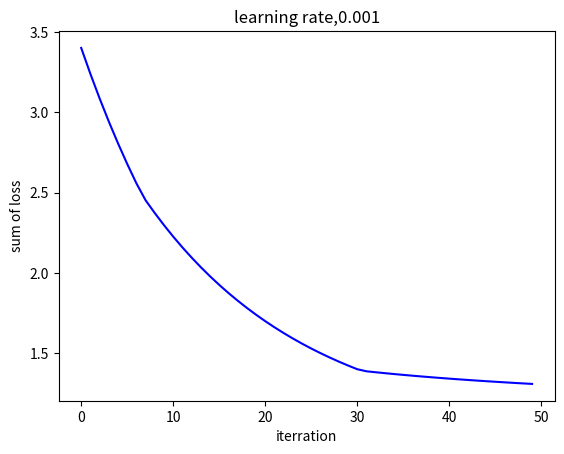
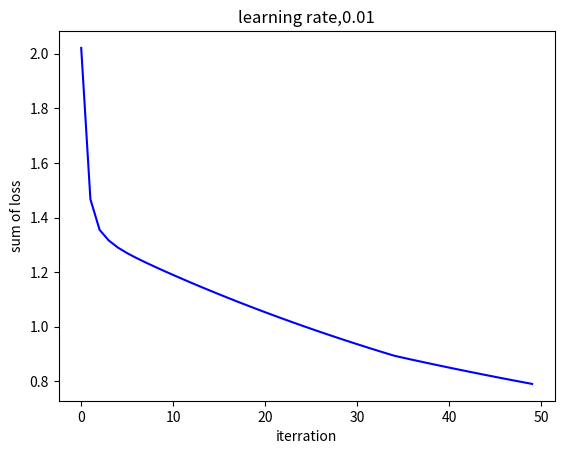
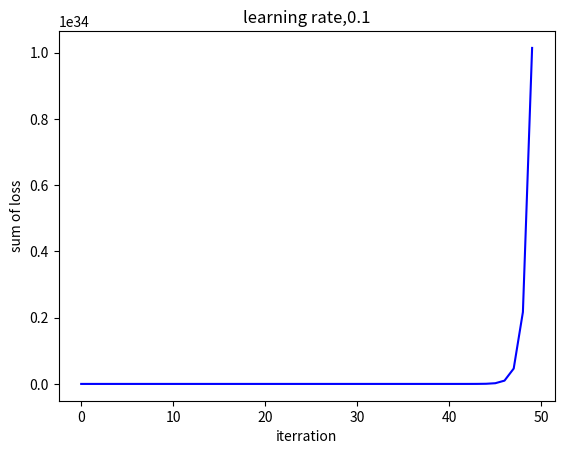
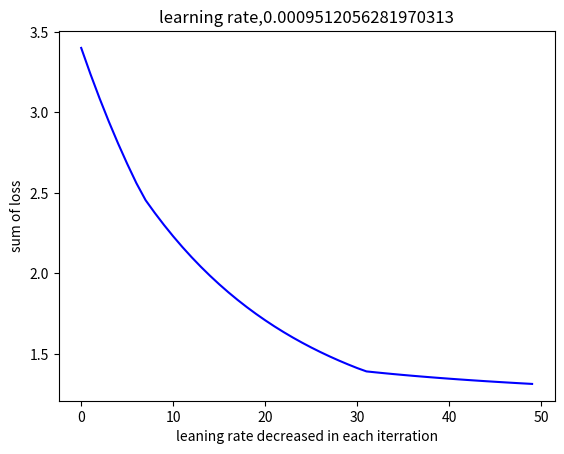
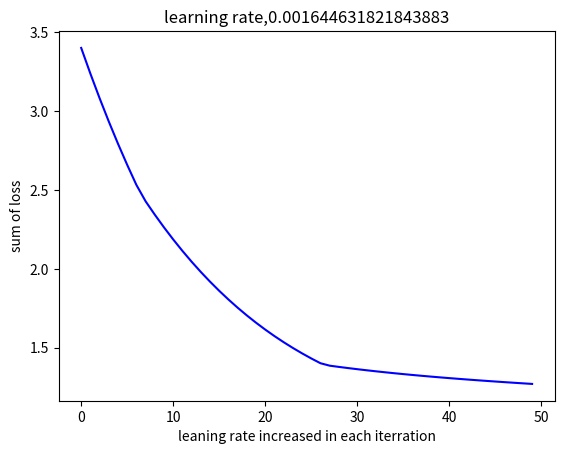
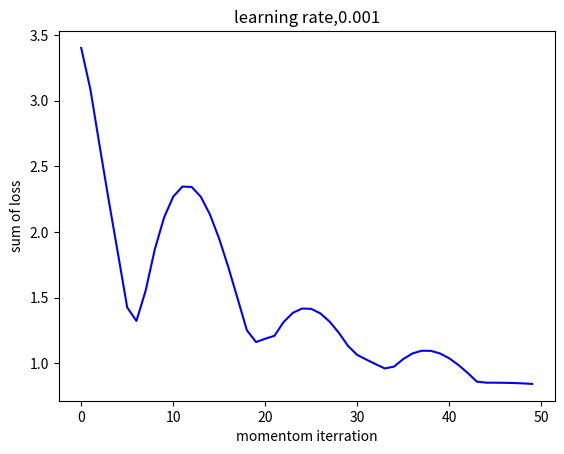
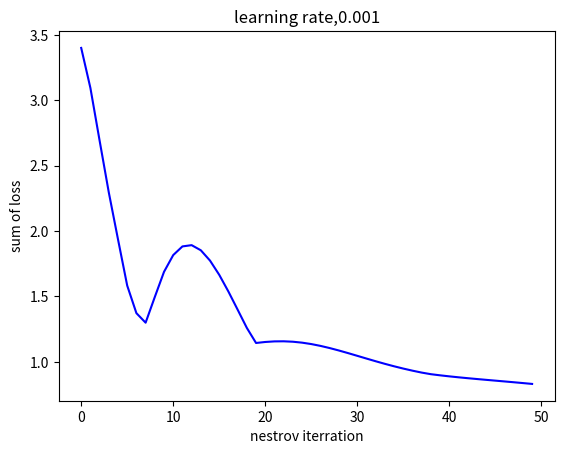
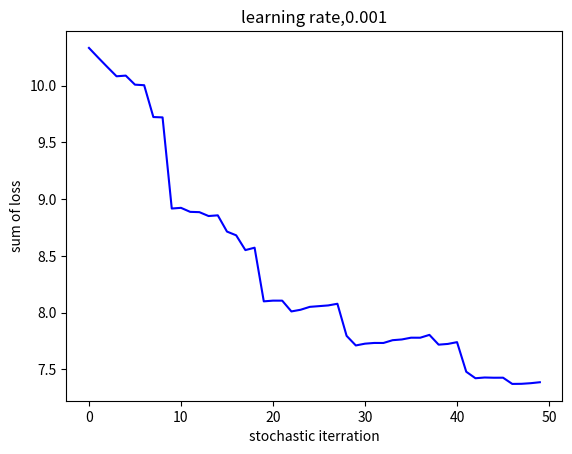

Here is the Python script that generated these plots, in order:
# -*- coding: utf-8 -*-
"""
Created on Mon Aug 12 09:20:00 2019

@author: royru
"""

import numpy as np
older_sibling_age = np.reshape(([31,22,40,26]),(4,1))
yunger_sibling_age = np.reshape(([22,21,37,25]),(4,1))
times_talked=np.reshape(([2,3,8,12]),(4,1))

# 1.a
XX = np.column_stack((older_sibling_age,yunger_sibling_age))
Y = times_talked
W1a = np.linalg.inv(XX.T @ XX ) @ XX.T @ Y
sumoflose1a = abs((W1a.T@XX.T)-Y.T)
print ('sumoflose1a',sumoflose1a.sum())
#1.b - The age difference between the siblings is linearly dependent of sibling age
#1.c square of the age difference is not linearly dependent so it might benefit the model
sqr_age_difference = np.reshape(np.square(older_sibling_age-yunger_sibling_age),(4,1))
XX = np.column_stack((older_sibling_age,yunger_sibling_age,sqr_age_difference))
W1c = np.linalg.inv(XX.T @ XX ) @ XX.T @ Y
sumoflose1c = abs((W1c.T@XX.T)-Y.T)
print ('sumoflose1c',sumoflose1c.sum())
#1.d  vector of ones, - new featrue gives abetter optimization of linear regression model (y = a1x1+a2x2 +b instead of y=a1x1+a2x2 in 1.a model)
vectorofones= np.ones(older_sibling_age.shape)
XX = np.column_stack((vectorofones,older_sibling_age,yunger_sibling_age))
W1d = np.linalg.inv(XX.T @ XX ) @ XX.T @ Y
sumoflose1d = abs((W1d.T@XX.T)-Y.T)
print ('sumoflose1d',sumoflose1d.sum())
#1.e - cannot get better prediction unless using higher polynom


#2.a 
import numpy as np

def sumoflose_gradinet(_XX,_teta,_Y): #average absulote sum of error for specific teta
    return (1/len(_Y))*(abs(_XX@_teta-_Y).sum())

def compute_gradient(_XX,_teta,_Y):  #computes gradient  vector from specific teta
    return (1/len(_Y))*(_XX.T@((_XX@_teta)-_Y))

def update_teta_GD(_old_teta,_learning_rate,_gradient): #update teta vector in gradient descent model
    return  _old_teta-_learning_rate*_gradient

def calc_momentum_vector(_momentum,_momentum_vector,_learning_rate,_gradient):
    return ((_momentum*_momentum_vector-_learning_rate*_gradient))

def compute_stochastic_gradient(_XX,_Y,_random_index,_teta):  #computes gradient  vector from specific teta
    return (_XX[_random_index]*(_XX[_random_index]@_teta-_Y[_random_index]))


def plot_graph(_figure,_xlabel,_ylabel,_listoflos,_learning_rate,i):
    import matplotlib.pyplot as plt
    plt.figure(_figure)
    plt.xlabel(_xlabel)
    plt.ylabel(_ylabel)
    plt.title('learning rate,{}'.format(_learning_rate))
    _plotlistoflos=np.reshape(_listoflos,(i+1,2))
    plt.plot(_plotlistoflos[:,0],_plotlistoflos[:,1],'b')
    plt.show()
    print('learning rate',learning_rate,listoflos[i],'\n teta:',new_teta)
##############################################################################
if __name__ == "__main__": 
##    ##############check on large array
#    ss = 1000 #sample size
#    noisearray2 = np.random.randn(ss)
#    b3= 1
#    Xvector = np.random.randint(-2.0,2.0,size=ss)
#    #v3=v3+noisearray2
#    v3sqrxpararameter =1
#    v3xparameter = 1
#    Yvector = v3sqrxpararameter*Xvector*Xvector +v3xparameter*Xvector+ b3 + noisearray2
#    x=Xvector #([0,1,2,])#3,4,5,6]) # features vector
#    y=Yvector #([1,3,7])#,12,21,31,43]) # label vector
#########
    x=([-2,-1,0,1,2,3,4])#,3,4]) # features vector
    y=([3,1,1,3,7,13,21])#,12,21]) # label vector
    X=np.reshape((x),(len(x),1))
    Y=np.reshape((y),(len(x),1))
    teta0=np.reshape(([2,2,0]),(3,1)) 
    input_learning_rate = 0.001
    vectorofones= np.ones(Y.shape)
    Xsqr=np.square(X)
    XX = np.column_stack((vectorofones,X,Xsqr)) # features matrix
    irange = 50 # number of iteration
    
    print ('= = = = = = = = = = = = = = = =')
### gradient descent 0.01 model
    print('teta solved:',(np.linalg.inv(XX.T@XX)@XX.T@Y))
    
    learning_rate = input_learning_rate # LR0.01
    new_teta = teta0
    listoflos = ([])
    gradient = compute_gradient(XX,teta0,Y)
    for i in range (0,irange):
        gradient = compute_gradient(XX,new_teta,Y)
        new_teta = update_teta_GD(new_teta,learning_rate,gradient)
        listoflos.append((i,sumoflose_gradinet(XX,new_teta,Y)))
    plot_graph(1,'iterration','sum of loss',listoflos,learning_rate,i)
    
### gradient descent 0.1 model
    new_teta = teta0
    listoflos = ([])
    learning_rate = input_learning_rate*10    # LR0.1
    gradient = compute_gradient(XX,teta0,Y)
    for i in range (0,irange):
        gradient = compute_gradient(XX,new_teta,Y)
        new_teta = update_teta_GD(new_teta,learning_rate,gradient)
        listoflos.append((i,sumoflose_gradinet(XX,new_teta,Y)))
    plot_graph(2,'iterration','sum of loss',listoflos,learning_rate,i)
    
## gradient descent 1.0 model
    new_teta = teta0
    listoflos = ([])
    learning_rate = input_learning_rate*100    # LR0 1.0
    gradient = compute_gradient(XX,teta0,Y)
    for i in range (0,irange):
        gradient = compute_gradient(XX,new_teta,Y)
        new_teta = update_teta_GD(new_teta,learning_rate,gradient)
        listoflos.append((i,sumoflose_gradinet(XX,new_teta,Y)))
    plot_graph(3,'iterration','sum of loss',listoflos,learning_rate,i)
    
# 2.b - learning rate = 0.01 succeeded in reducing loss inn each step. step size is small enough 
# 2.b - learning rate = 0.1 failed in reducing loss inn each step. step size is too big
# 2.b - learning rate = 1 failed in reducing loss inn each step. step size is too big
### 2.c reducing learing rate on the fly :
    new_teta = teta0
    listoflos = ([])
    learning_rate = input_learning_rate # LR 1
    learning_rate_adjuster = 0.999   # learning rate decrese in each itteration
    gradient = compute_gradient(XX,teta0,Y)
    for i in range (0,irange):
        gradient = compute_gradient(XX,new_teta,Y)
        new_teta = update_teta_GD(new_teta,learning_rate,gradient)
        listoflos.append((i,sumoflose_gradinet(XX,new_teta,Y)))
        learning_rate = learning_rate *learning_rate_adjuster # adjusting learning_rate on the fly
    plot_graph(4,'leaning rate decreased in each iterration','sum of loss',listoflos,learning_rate,i)
    
### 2.c increasing learing rate on the fly :
    new_teta = teta0
    listoflos = ([])
    learning_rate = input_learning_rate # LR 1
    learning_rate_adjuster = 1.01   # learning rate increase in each itteration
    gradient = compute_gradient(XX,teta0,Y)
    for i in range (0,irange):
        gradient = compute_gradient(XX,new_teta,Y)
        new_teta = update_teta_GD(new_teta,learning_rate,gradient)
        listoflos.append((i,sumoflose_gradinet(XX,new_teta,Y)))
        learning_rate = learning_rate *learning_rate_adjuster # adjusting learning_rate on the fly
    plot_graph(5,'leaning rate increased in each iterration','sum of loss',listoflos,learning_rate,i)
        
#2.c**    #####                 momentum vector
    
    new_teta = teta0
    listoflos = ([])
    learning_rate = input_learning_rate    # LR0 0.01
    momentum = 0.9
    momentum_vector= np.zeros(teta0.shape)
    gradient = compute_gradient(XX,teta0,Y)
    for i in range (0,irange):
        gradient = compute_gradient(XX,new_teta,Y)
        momentum_vector = calc_momentum_vector(momentum,momentum_vector,learning_rate,gradient)
        #print ('i:',i,'mv:',momentum_vector)
        new_teta = new_teta + momentum_vector 
        listoflos.append((i,sumoflose_gradinet(XX,new_teta,Y)))
    plot_graph(6,'momentom iterration','sum of loss',listoflos,learning_rate,i)
    
    
    
#2.d**    #####                 NESTROV_momentum vector
    
    new_teta = teta0
    listoflos = ([])
    learning_rate = input_learning_rate    # LR0 0.01
    momentum = 0.9
    momentum_vector= np.zeros(teta0.shape)
    gradient = compute_gradient(XX,teta0,Y)
    for i in range (0,irange):
        gradient = compute_gradient(XX,(new_teta+momentum_vector),Y)
        momentum_vector = calc_momentum_vector(momentum,momentum_vector,learning_rate,gradient)
        new_teta = new_teta + momentum_vector
        listoflos.append((i,sumoflose_gradinet(XX,new_teta,Y)))
    plot_graph(7,'nestrov iterration','sum of loss',listoflos,learning_rate,i)
    
# 2.f*** stochastic descent
    
    new_teta = teta0
    listoflos = ([])
    learning_rate_adjuster = 1
    learning_rate = input_learning_rate    # LR0.01
    for i in range (0,irange):
        random_index = np.random.randint(0,len(x))
        gradient = compute_stochastic_gradient(XX,Y,random_index,new_teta)
        new_teta = update_teta_GD(new_teta,learning_rate,gradient)
        listoflos.append((i,sumoflose_gradinet(XX,new_teta,Y)))
        learning_rate=input_learning_rate
    plot_graph(8,'stochastic iterration','sum of loss',listoflos,learning_rate,i)
    

##############check on large array










#import numpy as np
#
#
#def  cal_cost(theta,X,y):
#    '''
#    
#    Calculates the cost for given X and Y. The following shows and example of a single dimensional X
#    theta = Vector of thetas 
#    X     = Row of X's np.zeros((2,j))
#    y     = Actual y's np.zeros((2,1))
#    
#    where:
#        j is the no of features
#    '''
#    
#    m = len(y)
#    
#    predictions = X.dot(theta)
#    cost = (1/2*m) * np.sum(np.square(predictions-y))
#    return cost
#
#def gradient_descent(X,y,theta,learning_rate=0.01,iterations=100):
#    '''
#    X    = Matrix of X with added bias units
#    y    = Vector of Y
#    theta=Vector of thetas np.random.randn(j,1)
#    learning_rate 
#    iterations = no of iterations
#    
#    Returns the final theta vector and array of cost history over no of iterations
#    '''
#    m = len(y)
#    cost_history = np.zeros(iterations)
#    theta_history = np.zeros((iterations,2))
#    for it in range(iterations):
#        
#        prediction = np.dot(X,theta)
#        
#        theta = theta -(1/m)*learning_rate*( X.T.dot((prediction - y)))
#        theta_history[it,:] =theta.T
#        cost_history[it]  = cal_cost(theta,X,y)
#        
#    return theta, cost_history, theta_history
#
#X = 2 * np.random.rand(100,1)
#y = 4 +3 * X+np.random.randn(100,1)
#lr =0.01
#n_iter = 1000
#
#theta = np.random.randn(2,1)
#
#X_b = np.c_[np.ones((len(X),1)),X]
#theta,cost_history,theta_history = gradient_descent(X_b,y,theta,lr,n_iter)
#
#
#print('Theta0:          {:0.3f},\nTheta1:          {:0.3f}'.format(theta[0][0],theta[1][0]))
#print('Final cost/MSE:  {:0.3f}'.format(cost_history[-1]))